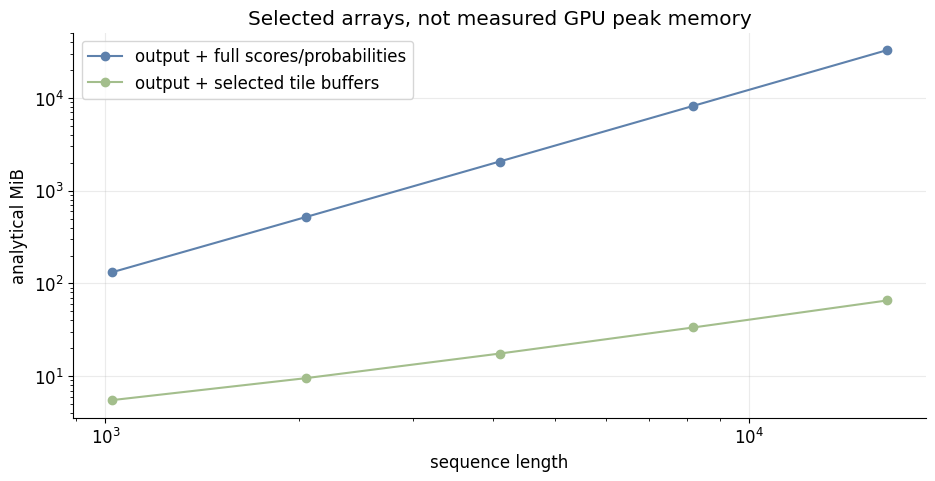

Python code for this plot:
from __future__ import annotations
import importlib.util, subprocess, sys
for package in ("numpy", "matplotlib"):
    if importlib.util.find_spec(package) is None:
        subprocess.check_call([sys.executable, "-m", "pip", "install", "-q", package])


import math
import random
import time
from collections import Counter, defaultdict

import matplotlib.pyplot as plt
import numpy as np

SEED = 20260801
random.seed(SEED)
np.random.seed(SEED)
print(f"reproducible smoke tier; seed={SEED}")
DEMO_LANGUAGE = 'en'


lengths = np.array([1024, 2048, 4096, 8192, 16384])
heads, width, tile, bytes_per = 16, 64, 128, 4
output = heads * lengths * width * bytes_per
dense = output + 2 * heads * lengths**2 * bytes_per
stream = output + heads * (tile**2 + tile * width + 2 * tile) * bytes_per
plt.rcParams.update({"font.family": "DejaVu Sans", "font.size": 12, "axes.spines.top": False, "axes.spines.right": False})
fig, ax = plt.subplots(figsize=(11, 5))
ax.loglog(lengths, dense / 2**20, "o-", color="#5E81AC", label="output + full scores/probabilities")
ax.loglog(lengths, stream / 2**20, "o-", color="#A3BE8C", label="output + selected tile buffers")
ax.set(xlabel="sequence length", ylabel="analytical MiB", title="Selected arrays, not measured GPU peak memory")
ax.legend(); ax.grid(alpha=.25); plt.show()
assert np.all(dense > stream)
print("Excludes Q/K/V, allocator overhead, backward, and external masks. Tile buffers depend on kernel scheduling.")

rng = np.random.default_rng(SEED)
trials, length, dim, index_rank, topk = 200, 2048, 32, 8, 64
recall = hits = full_hits = 0
relative_errors, retained_mass = [], []
def softmax_row(x):
    e = np.exp(x - x.max())
    return e / e.sum()
for _ in range(trials):
    keys = rng.normal(size=(length, dim))
    values = rng.normal(size=(length, 6))
    target = rng.integers(length)
    query = keys[target] + 0.05 * rng.normal(size=dim)
    index_scores = keys[:, :index_rank] @ query[:index_rank]
    shortlist = np.argpartition(index_scores, -topk)[-topk:]
    scores = keys @ query / np.sqrt(dim)
    recall += int(target in shortlist)
    hits += int(shortlist[np.argmax(scores[shortlist])] == target)
    full_hits += int(np.argmax(scores) == target)
    p_full, p_short = softmax_row(scores), softmax_row(scores[shortlist])
    out_full, out_short = p_full @ values, p_short @ values[shortlist]
    retained_mass.append(p_full[shortlist].sum())
    relative_errors.append(np.linalg.norm(out_short-out_full) / max(np.linalg.norm(out_full), 1e-12))
score_ratio = (length * index_rank + topk * dim) / (length * dim)
assert score_ratio == .28125
assert 0 <= hits <= recall <= trials
print(f"shortlist recall={recall/trials:.3f}; final retrieval={hits/trials:.3f}; full retrieval={full_hits/trials:.3f}")
print(f"mean retained probability={np.mean(retained_mass):.3f}; mean relative output error={np.mean(relative_errors):.3f}")
print(f"score multiplications ratio={score_ratio:.5f}; final scoring alone={topk/length:.5f}")
print("The ratio excludes top-k, learned projections, softmax, value aggregation and data movement; it is not a speedup.")
